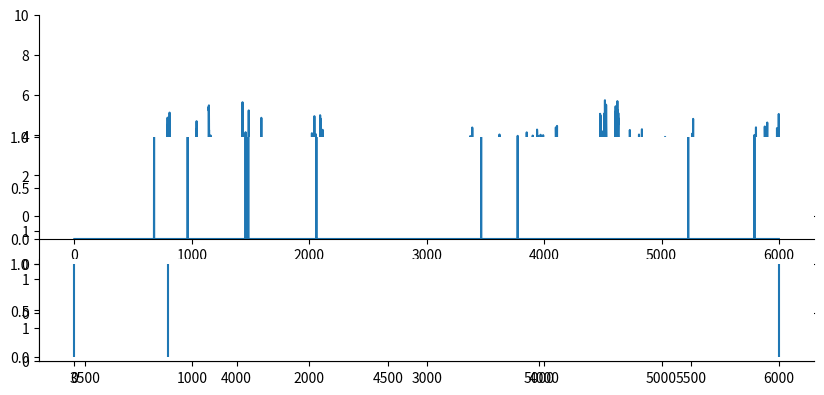
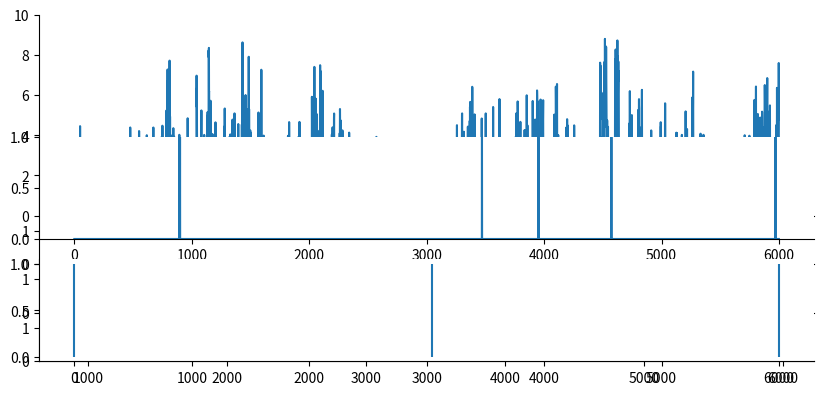

The matplotlib source for these figures, in order:
import numpy as np
from scipy import signal as ss
from scipy.stats import zscore
import matplotlib.pyplot as plt

def make_noise(num_traces=10, num_samples=1000, scale=2):
    np.random.seed(1)
    
    num_samples = num_samples+2000
    # Normalised Frequencies
    # fv = np.linspace(0, 1, 40)
    # Amplitudes Of '1/f'                                
    # a = 1/(1+2*fv)                
    # Filter Numerator Coefficients              
    # b = ss.firls(43, fv, a)                                   

    B = [0.049922035, -0.095993537, 0.050612699, -0.004408786]
    A = [1, -2.494956002,   2.017265875,  -0.522189400]

    invfn = np.zeros((num_traces,num_samples))

    for i in np.arange(0,num_traces):
        # Create White Noise
        wn = np.random.normal(loc=1, scale=scale, size=num_samples)  # scale=0.5
        # Create '1/f' Noise
        invfn[i,:] = zscore(ss.lfilter(B, A, wn))                          

    return invfn[:,2000:]

for scale in [0.5,5]:
    sample_list = make_noise(num_traces=10, num_samples=6000, scale=scale)

    sample = sample_list[2]
    print(np.mean(sample))
    # plt.figure()
    # plt.plot(sample)

    sample[sample<0] = 0
    sample = sample/np.mean(sample)
    spk_rnd = np.random.default_rng(42)

    FREQ_EXC, DURATION = 1, 6000
    counts = spk_rnd.poisson(FREQ_EXC/1000 * sample)
    counts_ori = spk_rnd.poisson(FREQ_EXC/1000, DURATION)

    print(np.mean(sample))
    plt.subplots(figsize=(10, 4.5), nrows=4, ncols=1, sharex=True, gridspec_kw={'height_ratios': [3, 0.5, 0.5, 0.5]})
    plt.subplot(4,1,1)
    plt.ylim(0, 10)
    plt.plot(sample)
    plt.subplot(3,1,2)
    plt.ylim(0, 1)
    plt.plot(counts)
    plt.subplot(3,1,3)
    spike_train_bg = np.where(counts >= 1)[0] # ndarray
    mask = spk_rnd.choice([True, False], size=spike_train_bg.shape, p=[0.5, 0.5])
    spike_train_bg = spike_train_bg[mask]
    plt.vlines(spike_train_bg, 0, 1, color='C0')
    print(spike_train_bg)
    plt.tight_layout()

    # Remove top and right spines
    axs = plt.gcf().get_axes()
    for ax in axs:
        ax.spines['top'].set_visible(False)
        ax.spines['right'].set_visible(False)

plt.show()
